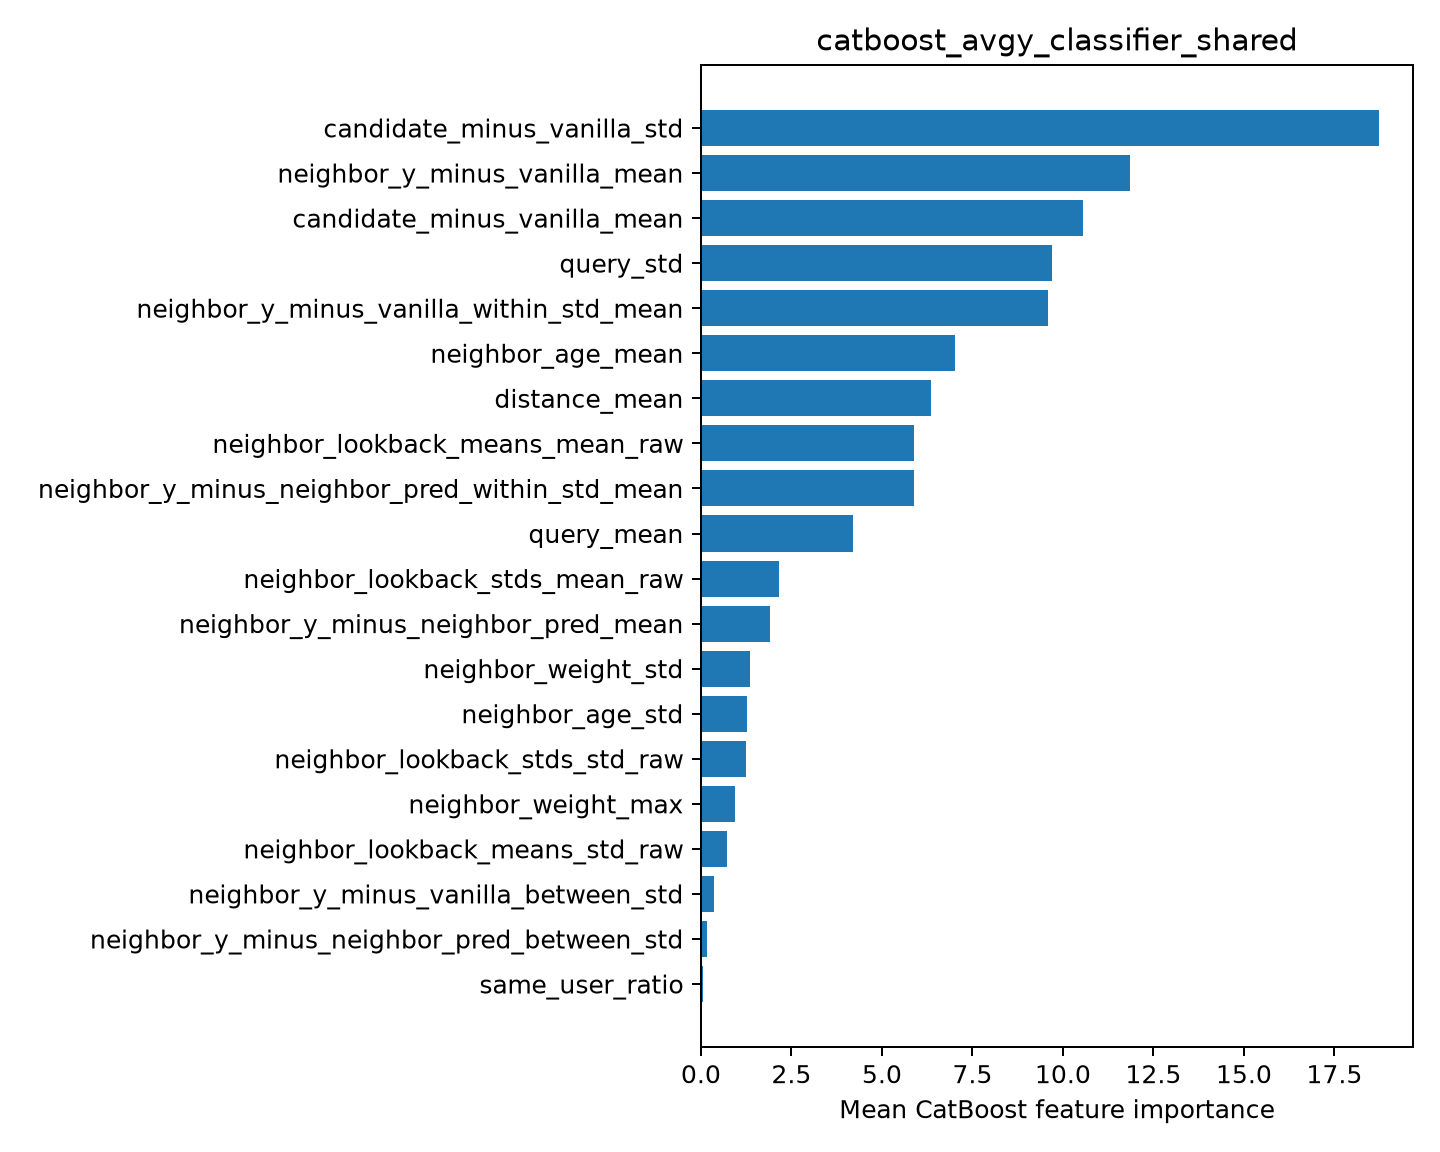

The table this chart was drawn from, first rows:
feature, importance
candidate_minus_vanilla_std, 18.73
neighbor_y_minus_vanilla_mean, 11.85
candidate_minus_vanilla_mean, 10.56
query_std, 9.705
neighbor_y_minus_vanilla_within_std_mean, 9.579
neighbor_age_mean, 7.031
distance_mean, 6.368
neighbor_lookback_means_mean_raw, 5.891
neighbor_y_minus_neighbor_pred_within_st…, 5.878
query_mean, 4.203
neighbor_lookback_stds_mean_raw, 2.162
neighbor_y_minus_neighbor_pred_mean, 1.92
neighbor_weight_std, 1.358
neighbor_age_std, 1.28
neighbor_lookback_stds_std_raw, 1.235
neighbor_weight_max, 0.934
neighbor_lookback_means_std_raw, 0.73
neighbor_y_minus_vanilla_between_std, 0.3583
neighbor_y_minus_neighbor_pred_between_s…, 0.1751
same_user_ratio, 0.04677
